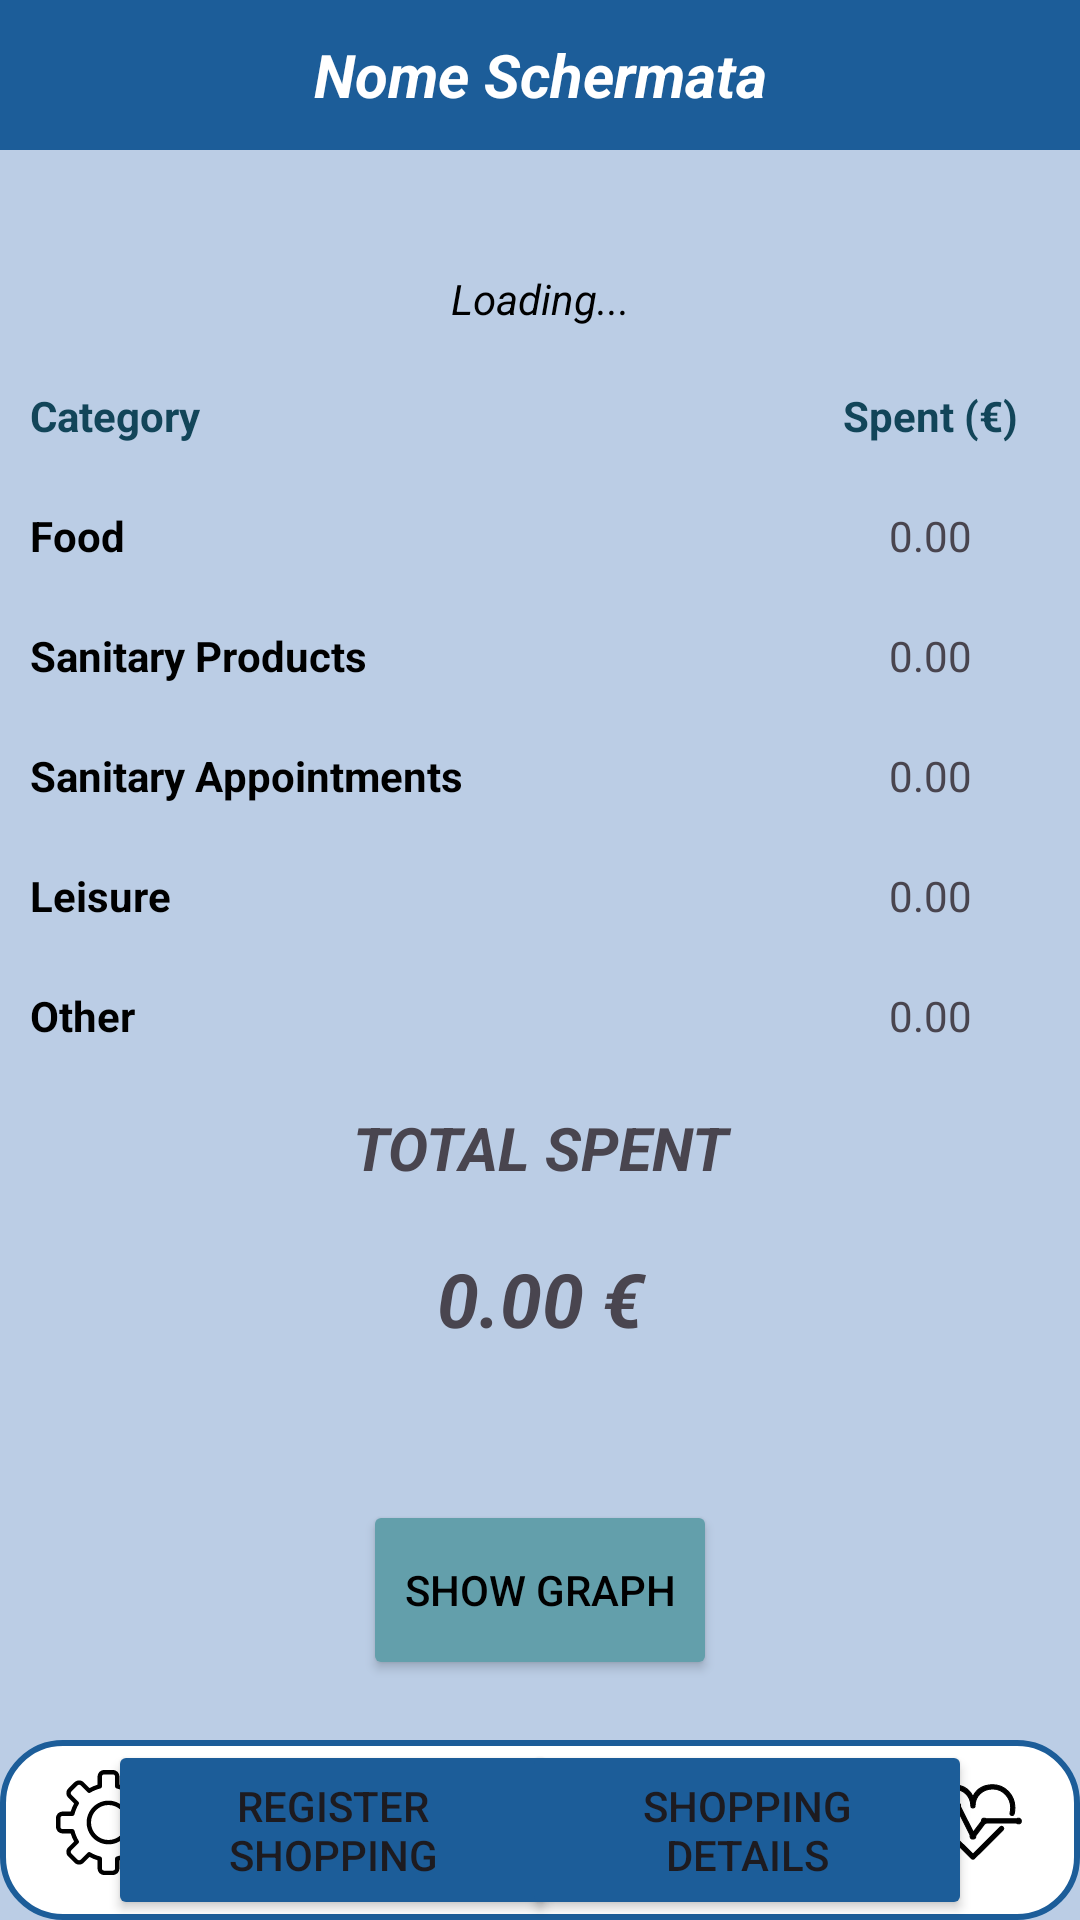

Here is an Android app screen rendered from its layout file. Give the layout XML and the strings, colors and styles it references.
<!-- AndroidManifest.xml: application theme Theme.AsilApp -->
<!-- res/layout/activity_spese_home.xml -->
<?xml version="1.0" encoding="utf-8"?>

<RelativeLayout xmlns:android="http://schemas.android.com/apk/res/android"
    xmlns:app="http://schemas.android.com/apk/res-auto"
    xmlns:tools="http://schemas.android.com/tools"
    android:layout_width="match_parent"
    android:layout_height="match_parent"
    android:background="@color/colorAlternativePowder"
    tools:context=".activities.user.SpeseHome">

    <include
        android:id="@+id/top_toolbar_ins_terapia"
        layout="@layout/toolbar"
        android:layout_alignParentTop="true"
        android:layout_width="match_parent"
        android:layout_height="wrap_content" />

    <com.anychart.AnyChartView
        android:id="@+id/shop_chart"
        android:visibility="gone"
        android:layout_width="393dp"
        android:layout_height="398dp"
        android:layout_below="@id/top_toolbar_ins_terapia"
        android:layout_centerHorizontal="true"
        android:layout_marginTop="40dp" />

    <TableLayout
        android:id="@+id/tabellaSpese"
        android:layout_width="400dp"
        android:layout_height="400dp"
        android:layout_below="@id/top_toolbar_ins_terapia"
        android:layout_centerHorizontal="true"
        android:layout_marginTop="30dp"
        android:stretchColumns="1">

        <TableRow>
            <TextView
                android:id="@+id/text_date_range"
                android:layout_width="match_parent"
                android:layout_height="wrap_content"
                android:layout_span="5"
                android:gravity="center"
                android:padding="10dp"
                android:textColor="@color/black"
                android:textStyle="italic"
                android:text="@string/week_shoph" />
        </TableRow>

        <TableRow>
            <TextView
                android:layout_width="80dp"
                android:layout_height="40dp"
                android:layout_span="2"
                android:padding="10dp"
                android:textStyle="bold"
                android:textColor="@color/colorMidnight"
                android:text="@string/category_shoph" />

            <TextView
                android:layout_width="100dp"
                android:layout_height="40dp"
                android:padding="10dp"
                android:layout_span="1"
                android:textAlignment="center"
                android:textStyle="bold"
                android:textColor="@color/colorMidnight"
                android:text="@string/spent_shoph" />
        </TableRow>

        
        <TableRow>
            <TextView
                android:layout_width="80dp"
                android:layout_height="40dp"
                android:padding="10dp"
                android:layout_span="2"
                android:textStyle="bold"
                android:textColor="@color/black"
                android:text="@string/food_shoph" />

            <TextView
                android:id="@+id/foodtot"
                android:textAlignment="center"
                android:layout_width="80dp"
                android:layout_height="40dp"
                android:padding="10dp"
                android:layout_span="2"
                android:text="0.00" />
        </TableRow>

        <TableRow>
            <TextView
                android:layout_width="80dp"
                android:layout_height="40dp"
                android:padding="10dp"
                android:layout_span="2"
                android:textStyle="bold"
                android:textColor="@color/black"
                android:text="@string/sanprod_shoph" />

            <TextView
                android:id="@+id/sptot"
                android:layout_width="80dp"
                android:layout_height="40dp"
                android:padding="10dp"
                android:layout_span="1"
                android:textAlignment="center"
                android:text="0.00" />
        </TableRow>

        <TableRow>
            <TextView
                android:layout_width="80dp"
                android:layout_height="40dp"
                android:padding="10dp"
                android:layout_span="2"
                android:textStyle="bold"
                android:textColor="@color/black"
                android:text="@string/visit_shoph" />

            <TextView
                android:id="@+id/satot"
                android:layout_width="80dp"
                android:layout_height="40dp"
                android:padding="10dp"
                android:textAlignment="center"
                android:layout_span="1"
                android:text="0.00" />
        </TableRow>

        <TableRow>
            <TextView
                android:layout_width="80dp"
                android:layout_height="40dp"
                android:padding="10dp"
                android:layout_span="2"
                android:textStyle="bold"
                android:textColor="@color/black"
                android:text="@string/leis_shoph" />

            <TextView
                android:id="@+id/leistot"
                android:layout_width="80dp"
                android:layout_height="40dp"
                android:padding="10dp"
                android:textAlignment="center"
                android:layout_span="1"
                android:text="0.00" />
        </TableRow>

        <TableRow>
            <TextView
                android:layout_width="80dp"
                android:layout_height="40dp"
                android:padding="10dp"
                android:layout_span="2"
                android:textStyle="bold"
                android:textColor="@color/black"
                android:text="@string/other_shoph" />

            <TextView
                android:id="@+id/othtot"
                android:layout_width="80dp"
                android:layout_height="40dp"
                android:padding="10dp"
                android:textAlignment="center"
                android:layout_span="1"
                android:text="0.00" />
        </TableRow>

        <TableRow>
            <TextView
                android:id="@+id/total_spent"
                android:layout_width="match_parent"
                android:layout_height="wrap_content"
                android:layout_span="5"
                android:textSize="20dp"
                android:textStyle="italic|bold"
                android:gravity="center"
                android:padding="10dp"
                android:text="@string/total_shoph" />
        </TableRow>

        <TableRow>
            <TextView
                android:id="@+id/total_money"
                android:layout_width="match_parent"
                android:layout_height="wrap_content"
                android:layout_span="5"
                android:textStyle="italic|bold"
                android:gravity="center"
                android:textSize="25dp"
                android:padding="10dp"
                android:text="0.00 €" />
        </TableRow>
    </TableLayout>

    <Button
        android:id="@+id/show_chart_button"
        android:layout_width="118dp"
        android:layout_height="60dp"
        android:layout_below="@id/top_toolbar_ins_terapia"
        android:layout_centerHorizontal="true"
        android:backgroundTint="@color/colorAlternativeMoon"
        android:text="@string/shophome_graph"
        app:cornerRadius = "20dp"
        android:textColor="@color/black"
        android:layout_marginTop="450dp"
        app:srcCompat="?attr/selectableItemBackgroundBorderless" />

    <Button
        android:id="@+id/buttonRegistraSpese"
        android:layout_width="150dp"
        android:layout_height="70dp"
        android:layout_below="@id/show_chart_button"
        android:layout_marginTop="20dp"
        android:layout_alignParentStart="true"
        android:layout_marginStart="36dp"
        android:text="@string/regist_shoph"
        android:backgroundTint="@color/colorPrimary"
        app:cornerRadius = "20dp"/>

    <Button
        android:id="@+id/buttonDettagliSpese"
        android:layout_width="150dp"
        android:layout_height="70dp"
        android:layout_below="@id/show_chart_button"
        android:layout_alignParentEnd="true"
        android:layout_marginTop="20dp"
        android:layout_marginEnd="36dp"
        android:text="@string/det_shoph"
        android:backgroundTint="@color/colorPrimary"
        app:cornerRadius = "20dp"/>

    <include
        android:id="@+id/bt_HomeSpese"
        layout="@layout/bottom_toolbar_paziente"
        android:layout_alignParentBottom="true"
        android:layout_width="match_parent"
        android:layout_height="wrap_content" />
</RelativeLayout>
<!-- res/layout/toolbar.xml (included above) -->
<?xml version="1.0" encoding="utf-8"?>

<androidx.constraintlayout.widget.ConstraintLayout xmlns:android="http://schemas.android.com/apk/res/android"
    xmlns:app="http://schemas.android.com/apk/res-auto"
    xmlns:tools="http://schemas.android.com/tools"
    android:layout_width="match_parent"
    android:layout_height="match_parent">

    <androidx.appcompat.widget.Toolbar
        android:id="@+id/top_toolbar"
        android:layout_width="match_parent"
        android:layout_height="50dp"
        android:background="@color/colorPrimary"
        android:minHeight="?attr/actionBarSize"
        android:theme="?attr/actionBarTheme"
        app:layout_constraintEnd_toEndOf="parent"
        app:layout_constraintHorizontal_bias="0.0"
        app:layout_constraintStart_toStartOf="parent"
        app:layout_constraintTop_toTopOf="parent">

        
        <TextView
            android:id="@+id/toolbar_title"
            android:layout_width="wrap_content"
            android:layout_height="wrap_content"
            android:text="Nome Schermata"
            android:layout_gravity="center"
            android:textColor="@android:color/white"
            android:textSize="20sp"
            android:textStyle="bold|italic"
            app:layout_constraintEnd_toEndOf="parent"
            app:layout_constraintStart_toStartOf="parent"
            app:layout_constraintTop_toTopOf="parent"
            app:layout_constraintBottom_toBottomOf="parent" />

    </androidx.appcompat.widget.Toolbar>


</androidx.constraintlayout.widget.ConstraintLayout>
<!-- res/layout/bottom_toolbar_paziente.xml (included above) -->
<?xml version="1.0" encoding="utf-8"?>

<androidx.constraintlayout.widget.ConstraintLayout xmlns:android="http://schemas.android.com/apk/res/android"
    xmlns:app="http://schemas.android.com/apk/res-auto"
    xmlns:tools="http://schemas.android.com/tools"
    android:layout_width="match_parent"
    android:layout_height="match_parent">

    <TableLayout
        android:id="@+id/tableLayout"
        android:layout_width="match_parent"
        android:layout_height="60dp"
        android:background="@drawable/bottom_bar_background"
        android:stretchColumns="1"
        app:layout_constraintBottom_toBottomOf="parent"
        app:layout_constraintEnd_toEndOf="parent"
        app:layout_constraintStart_toStartOf="parent">

        <TableRow
            android:gravity="center"
            android:layout_width="match_parent"
            android:layout_height="wrap_content">

            <ImageButton
                android:id="@+id/settings_btn"
                android:layout_width="0dp"
                android:layout_height="match_parent"
                android:layout_weight="1"
                android:background="@android:color/transparent"
                android:padding="10dp"
                android:src="@drawable/ic_setting_t1" />

            <ImageButton
                android:id="@+id/sos_btn"
                android:layout_width="0dp"
                android:layout_height="match_parent"
                android:layout_weight="1"
                android:background="@android:color/transparent"
                android:padding="10dp"
                android:src="@drawable/ic_sos" />

            <ImageButton
                android:id="@+id/home_btn"
                android:layout_width="0dp"
                android:layout_height="match_parent"
                android:layout_weight="1"
                android:background="@android:color/transparent"
                android:padding="10dp"
                android:src="@drawable/ic_home_t1" />

            <ImageButton
                android:id="@+id/message_btn"
                android:layout_width="0dp"
                android:layout_height="match_parent"
                android:layout_weight="1"
                android:background="@android:color/transparent"
                android:padding="10dp"
                android:src="@drawable/ic_message" />

            <ImageButton
                android:id="@+id/hp_btn"
                android:layout_width="0dp"
                android:layout_height="match_parent"
                android:layout_weight="1"
                android:background="@android:color/transparent"
                android:padding="10dp"
                android:src="@drawable/ic_misurazioni" />

        </TableRow>
    </TableLayout>

</androidx.constraintlayout.widget.ConstraintLayout>
<!-- resources referenced by this layout -->
<resources>
  <color name="black">#FF000000</color>
  <color name="colorAlternativeMoon">#639FAB</color>
  <color name="colorAlternativePowder">#BBCDE5</color>
  <color name="colorMidnight">#124559</color>
  <color name="colorPrimary">#1C5D99</color>
  <!-- drawable bottom_bar_background (drawable) -->
  <?xml version="1.0" encoding="utf-8"?>
  
  <shape xmlns:android="http://schemas.android.com/apk/res/android"
      android:shape="rectangle">
  
      
      <solid android:color="@color/white" /> 
  
      
      <stroke
          android:width="2dp"
          android:color="@color/colorPrimary" />
  
      
      <corners android:radius="20dp"/>
  
  </shape>
  <!-- drawable ic_home_t1 (drawable) -->
  <vector xmlns:android="http://schemas.android.com/apk/res/android"
      android:height="35dp"
      android:viewportHeight="48"
      android:viewportWidth="48"
      android:width="35dp">
        
      <path
          android:fillColor="#FF000000"
          android:strokeColor="#FF000000"
          android:strokeWidth="0"
          android:pathData="M42,48H28V35h-8v13H6V27c0,-0.552 0.447,-1 1,-1s1,0.448 1,1v19h10V33h12v13h10V28c0,-0.552 0.447,-1 1,-1s1,0.448 1,1V48z"/>
        
      <path
          android:fillColor="#FF000000"
          android:strokeColor="#FF000000"
          android:strokeWidth="0"
          android:pathData="M47,27c-0.249,0 -0.497,-0.092 -0.691,-0.277L24,5.384L1.691,26.723c-0.399,0.381 -1.032,0.368 -1.414,-0.031c-0.382,-0.399 -0.367,-1.032 0.031,-1.414L24,2.616l23.691,22.661c0.398,0.382 0.413,1.015 0.031,1.414C47.526,26.896 47.264,27 47,27z"/>
        
      <path
          android:fillColor="#FF000000"
          android:strokeColor="#FF000000"
          android:strokeWidth="0"
          android:pathData="M39,15c-0.553,0 -1,-0.448 -1,-1V8h-6c-0.553,0 -1,-0.448 -1,-1s0.447,-1 1,-1h8v8C40,14.552 39.553,15 39,15z"/>
      
  </vector>
  <string name="category_shoph">Category</string>
  <string name="det_shoph">Shopping Details</string>
  <string name="food_shoph">Food</string>
  <string name="leis_shoph">Leisure</string>
  <string name="other_shoph">Other</string>
  <string name="regist_shoph">Register Shopping</string>
  <string name="sanprod_shoph">Sanitary Products</string>
  <string name="shophome_graph">Show Graph</string>
  <string name="spent_shoph">Spent (€)</string>
  <string name="total_shoph">TOTAL SPENT</string>
  <string name="visit_shoph">Sanitary Appointments</string>
  <string name="week_shoph">Loading...</string>
  <style name="Theme.AsilApp" parent="Base.Theme.AsilApp" />
  <color name="white">#FFFFFFFF</color>
  <style name="Base.Theme.AsilApp" parent="Theme.Material3.DayNight.NoActionBar">
          
          
      </style>
</resources>
